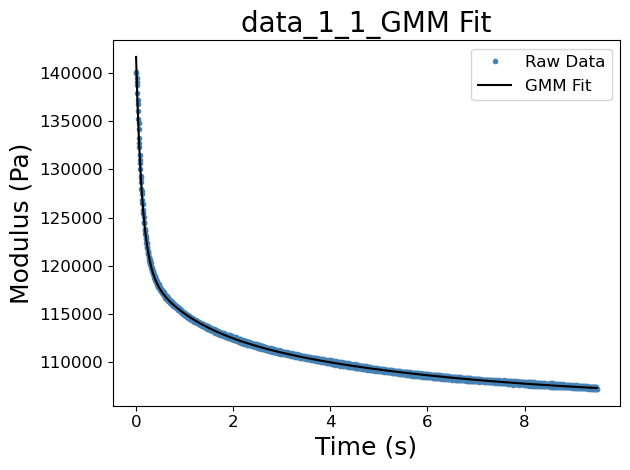

The data file committed next to this chart (first rows):
Index [#], Phase [#], Displacement [um], Time [s], Pos X [um], Pos Y [um], Pos Z [um], Piezo X [um], Piezo Y [um], Piezo Z [um], Force A [uN], Force B [uN], Gripper [V], Voltage A [V], Voltage B [V], Temperature [oC], Sample Displacement [um], Filtered time [uN}, Filtered force [uN], SG Force [uN], Est Force 2nd derivative, Filtered displacement [um], Sel Time [s], Sel Force [N]
0.0, 2.0, 0.00921, 15411, -1358, -922.2, -27138, -0.0, 0.00021, 0.00888, -0.03091, , 0.0, -0.00157, -0.00453, 22.87, 21.47, 15411, -0.03091, -0.0385, 0.0003565, 0.00888, 0.0, 0.0003063
0.0, 2.0, 0.0264, 15411, -1358, -922.2, -27138, -0.00021, -0.00044, 0.02606, -0.04243, , 0.0, -0.00152, -0.00454, 22.87, 21.49, 15411, -0.04243, -0.03445, 0.0003565, 0.02606, 0.005, 0.0003061
0.0, 2.0, 0.0517, 15411, -1358, -922.2, -27138, -6e-05, 0.0, 0.05138, -0.0297, , 0.0, -0.00155, -0.00455, 22.87, 21.51, 15411, -0.0297, -0.03005, 0.0003565, 0.05138, 0.01, 0.0003049
0.0, 2.0, 0.0832, 15411, -1358, -922.2, -27138, -0.00013, 0.0, 0.08287, -0.0221, , 0.0, -0.0015, -0.00452, 22.87, 21.54, 15411, -0.0221, -0.02529, 0.0003565, 0.08287, 0.015, 0.0003041
0.0, 2.0, 0.1182, 15411, -1358, -922.2, -27138, -0.00035, -0.0003, 0.1178, -0.03, , 0.0, -0.00151, -0.00454, 22.87, 21.58, 15411, -0.03, -0.02018, 0.0003565, 0.1178, 0.02, 0.0003033
0.0, 2.0, 0.1598, 15411, -1358, -922.2, -27138, -0.00039, -0.00018, 0.1594, -0.01636, , 0.0, -0.00154, -0.00452, 22.87, 21.62, 15411, -0.01636, -0.01471, 0.0003565, 0.1594, 0.025, 0.0003016
0.0, 2.0, 0.2078, 15411, -1358, -922.2, -27138, -3e-05, 0.00021, 0.2075, -0.00686, , 0.0, -0.00151, -0.00454, 22.87, 21.67, 15411, -0.00686, -0.00888, 0.0003565, 0.2075, 0.03, 0.0003001
0.0, 2.0, 0.2581, 15411, -1358, -922.2, -27138, -0.0001, 0.00011, 0.2578, 0.00081, , 0.0, -0.00149, -0.00451, 22.87, 21.72, 15411, 0.00081, -0.002695, 0.0003565, 0.2578, 0.035, 0.0002991
0.0, 2.0, 0.3128, 15411, -1358, -922.2, -27138, -0.00018, -0.00057, 0.3125, 0.00466, , 0.0, -0.00149, -0.0045, 22.87, 21.77, 15411, 0.00466, 0.003846, 0.0003565, 0.3125, 0.04, 0.0002975
0.0, 2.0, 0.3747, 15411, -1358, -922.2, -27138, -3e-05, -6e-05, 0.3744, 0.01841, , 0.0, -0.00149, -0.00451, 22.87, 21.83, 15411, 0.01841, 0.01074, 0.0003565, 0.3744, 0.045, 0.0002956
0.0, 2.0, 0.4392, 15411, -1358, -922.2, -27138, -8e-05, 0.00029, 0.4389, 0.01748, , 0.0, -0.00152, -0.00456, 22.87, 21.9, 15411, 0.01748, 0.018, 0.0003565, 0.4389, 0.05, 0.0002947
0.0, 2.0, 0.5059, 15411, -1358, -922.2, -27138, -7e-05, 0.0, 0.5056, 0.01737, , 0.0, -0.00148, -0.00453, 22.87, 21.97, 15411, 0.01737, 0.02561, 0.0003565, 0.5056, 0.055, 0.0002934
0.0, 2.0, 0.5786, 15411, -1358, -922.2, -27138, 5e-05, 0.00014, 0.5784, 0.03767, , 0.0, -0.00147, -0.00454, 22.87, 22.04, 15411, 0.03767, 0.03357, 0.0003565, 0.5784, 0.06, 0.0002914
0.0, 2.0, 0.6554, 15411, -1358, -922.2, -27138, 0.00017, 9e-05, 0.6551, 0.04943, , 0.0, -0.00149, -0.00453, 22.87, 22.12, 15411, 0.04943, 0.0419, 0.0003565, 0.6551, 0.065, 0.0002903
0.0, 2.0, 0.733, 15411, -1358, -922.2, -27138, -1e-05, -0.00044, 0.7327, 0.0389, , 0.0, -0.00149, -0.00454, 22.87, 22.19, 15411, 0.0389, 0.05104, 0.0003332, 0.7327, 0.07, 0.0002894
0.0, 2.0, 0.8152, 15411, -1358, -922.2, -27138, 0.00024, -0.00043, 0.8149, 0.06169, , 0.0, -0.00149, -0.00451, 22.87, 22.28, 15411, 0.06169, 0.0598, 0.0003504, 0.8149, 0.075, 0.0002876
0.0, 2.0, 0.9016, 15411, -1358, -922.2, -27138, 0.00014, -0.00032, 0.9013, 0.07473, , 0.0, -0.00151, -0.00452, 22.87, 22.36, 15411, 0.07473, 0.06921, 0.0003494, 0.9013, 0.08, 0.0002863
0.0, 2.0, 0.9888, 15411, -1358, -922.2, -27138, -0.00015, 2e-05, 0.9885, 0.07611, , 0.0, -0.00151, -0.0045, 22.87, 22.45, 15411, 0.07611, 0.07998, 0.0002906, 0.9885, 0.085, 0.0002857
0.0, 2.0, 1.079, 15411, -1358, -922.2, -27138, -0.00025, -7e-05, 1.079, 0.08218, , 0.0, -0.00151, -0.00456, 22.87, 22.54, 15411, 0.08218, 0.09009, 0.0002777, 1.079, 0.09, 0.0002843
0.0, 2.0, 1.173, 15411, -1358, -922.2, -27138, -8e-05, 0.0002, 1.173, 0.1052, , 0.0, -0.00148, -0.00455, 22.87, 22.63, 15411, 0.1052, 0.1004, 0.0002664, 1.173, 0.095, 0.0002828
0.0, 2.0, 1.269, 15411, -1358, -922.2, -27138, -0.00011, -2e-05, 1.269, 0.1133, , 0.0, -0.00151, -0.00454, 22.87, 22.73, 15411, 0.1133, 0.1107, 0.0002644, 1.269, 0.1, 0.0002823
0.0, 2.0, 1.366, 15411, -1358, -922.2, -27138, 1e-05, -0.0002, 1.365, 0.117, , 0.0, -0.00151, -0.00451, 22.87, 22.83, 15411, 0.117, 0.1218, 0.0002386, 1.365, 0.105, 0.0002814
0.0, 2.0, 1.467, 15411, -1358, -922.2, -27138, -4e-05, -0.00023, 1.467, 0.1354, , 0.0, -0.00153, -0.0045, 22.87, 22.93, 15411, 0.1354, 0.1327, 0.0002405, 1.467, 0.11, 0.0002799
0.0, 2.0, 1.57, 15411, -1358, -922.2, -27138, -0.00025, -0.00019, 1.569, 0.143, , 0.0, -0.0015, -0.00448, 22.87, 23.03, 15411, 0.143, 0.1449, 0.0001832, 1.569, 0.115, 0.0002792
0.0, 2.0, 1.672, 15411, -1358, -922.2, -27138, -0.00043, 8e-05, 1.672, 0.153, , 0.0, -0.00154, -0.00455, 22.87, 23.13, 15411, 0.153, 0.1568, 0.0001491, 1.672, 0.12, 0.0002787
0.0, 2.0, 1.779, 15411, -1358, -922.2, -27138, -0.00019, 0.00016, 1.778, 0.1667, , 0.0, -0.0015, -0.0045, 22.87, 23.24, 15411, 0.1667, 0.1681, 0.0001622, 1.778, 0.125, 0.0002774
0.0, 2.0, 1.887, 15411, -1358, -922.2, -27138, 2e-05, -3e-05, 1.887, 0.1885, , 0.0, -0.00152, -0.0045, 22.87, 23.35, 15411, 0.1885, 0.1796, 0.0001713, 1.887, 0.13, 0.0002767
0.0, 2.0, 1.994, 15411, -1358, -922.2, -27138, -0.0002, -0.00035, 1.994, 0.1968, , 0.0, -0.00149, -0.00453, 22.87, 23.45, 15411, 0.1968, 0.1922, 0.0001388, 1.994, 0.135, 0.0002764
0.0, 2.0, 2.104, 15411, -1358, -922.2, -27138, -0.00011, -0.00038, 2.104, 0.2081, , 0.0, -0.00151, -0.00454, 22.87, 23.56, 15411, 0.2081, 0.2041, 0.0001506, 2.104, 0.14, 0.0002751
0.0, 2.0, 2.217, 15411, -1358, -922.2, -27138, 6e-05, -0.00012, 2.217, 0.2235, , 0.0, -0.0015, -0.0045, 22.87, 23.68, 15411, 0.2235, 0.2162, 0.0001538, 2.217, 0.145, 0.0002743
0.0, 2.0, 2.331, 15411, -1358, -922.2, -27138, -0.00023, -0.00021, 2.331, 0.2205, , 0.0, -0.00147, -0.00456, 22.87, 23.79, 15411, 0.2205, 0.2292, 0.000127, 2.331, 0.15, 0.0002744
0.0, 2.0, 2.446, 15411, -1358, -922.2, -27138, -0.00029, 0.00032, 2.446, 0.2325, , 0.0, -0.0015, -0.00453, 22.87, 23.91, 15411, 0.2325, 0.242, 0.0001127, 2.446, 0.155, 0.0002734
0.0, 2.0, 2.566, 15411, -1358, -922.2, -27138, 0.00013, 0.00026, 2.565, 0.2515, , 0.0, -0.0015, -0.00453, 22.87, 24.03, 15411, 0.2515, 0.2541, 0.000142, 2.565, 0.16, 0.0002721
0.0, 2.0, 2.686, 15411, -1358, -922.2, -27138, 0.00029, -0.00017, 2.686, 0.2714, , 0.0, -0.00151, -0.00454, 22.87, 24.15, 15411, 0.2714, 0.2666, 0.0001543, 2.686, 0.165, 0.0002723
0.0, 2.0, 2.807, 15411, -1358, -922.2, -27138, 4e-05, -0.00029, 2.807, 0.279, , 0.0, -0.00152, -0.00456, 22.87, 24.27, 15411, 0.279, 0.2802, 0.0001221, 2.807, 0.17, 0.0002721
0.0, 2.0, 2.93, 15411, -1358, -922.2, -27138, 0.00013, -1e-05, 2.93, 0.2993, , 0.0, -0.00152, -0.00455, 22.87, 24.39, 15411, 0.2993, 0.293, 0.0001328, 2.93, 0.175, 0.0002706
0.0, 2.0, 3.056, 15411, -1358, -922.2, -27138, 3e-05, -0.00035, 3.056, 0.3009, , 0.0, -0.00146, -0.00455, 22.87, 24.52, 15411, 0.3009, 0.3062, 0.0001313, 3.056, 0.18, 0.0002703
0.0, 2.0, 3.18, 15411, -1358, -922.2, -27138, -0.00034, -0.0005, 3.18, 0.3128, , 0.0, -0.00148, -0.00453, 22.87, 24.64, 15411, 0.3128, 0.3194, 0.0001396, 3.18, 0.185, 0.0002706
0.0, 2.0, 3.306, 15411, -1358, -922.2, -27138, -0.00029, -0.00018, 3.306, 0.3318, , 0.0, -0.00149, -0.00452, 22.87, 24.77, 15411, 0.3318, 0.3331, 0.0001204, 3.306, 0.19, 0.0002695
0.0, 2.0, 3.434, 15411, -1358, -922.2, -27138, 0.0002, 0.0003, 3.434, 0.3564, , 0.0, -0.00147, -0.0046, 22.87, 24.89, 15411, 0.3564, 0.346, 0.0001472, 3.434, 0.195, 0.0002687
0.0, 2.0, 3.561, 15411, -1358, -922.2, -27138, 0.00023, -0.00066, 3.561, 0.3621, , 0.0, -0.00146, -0.00457, 22.87, 25.02, 15411, 0.3621, 0.3601, 0.0001191, 3.561, 0.2, 0.0002691
0.0, 2.0, 3.688, 15411, -1358, -922.2, -27138, 0.00032, -0.00038, 3.688, 0.3698, , 0.0, -0.00146, -0.00453, 22.87, 25.15, 15411, 0.3698, 0.3745, 8.552650414708242e-05, 3.688, 0.205, 0.0002686
0.0, 2.0, 3.818, 15411, -1358, -922.2, -27138, 0.00013, 0.00031, 3.818, 0.3929, , 0.0, -0.00149, -0.00454, 22.87, 25.28, 15411, 0.3929, 0.3887, 6.185676392561363e-05, 3.818, 0.21, 0.0002674
0.0, 2.0, 3.947, 15411, -1358, -922.2, -27138, 0.0001, 3e-05, 3.947, 0.4015, , 0.0, -0.00145, -0.00454, 22.87, 25.41, 15411, 0.4015, 0.4037, 4.236116373926031e-06, 3.947, 0.215, 0.0002676
0.0, 2.0, 4.074, 15411, -1358, -922.2, -27138, 5e-05, -0.00048, 4.074, 0.4103, , 0.0, -0.00151, -0.00454, 22.87, 25.53, 15411, 0.4103, 0.4178, -7.2831459729245755e-06, 4.074, 0.22, 0.0002676
0.0, 2.0, 4.205, 15411, -1358, -922.2, -27138, 0.00038, 0.00026, 4.205, 0.4327, , 0.0, -0.00153, -0.0045, 22.87, 25.66, 15411, 0.4327, 0.4312, 2.2039661487809363e-05, 4.205, 0.225, 0.0002665
0.0, 2.0, 4.335, 15411, -1358, -922.2, -27138, 0.0005, -0.00012, 4.335, 0.4548, , 0.0, -0.00151, -0.00455, 22.87, 25.8, 15411, 0.4548, 0.445, 3.165778283006383e-05, 4.335, 0.23, 0.0002663
0.0, 2.0, 4.464, 15411, -1358, -922.2, -27138, 0.00045, -0.0008, 4.464, 0.453, , 0.0, -0.0015, -0.00452, 22.87, 25.92, 15411, 0.453, 0.4597, -1.1551429413635779e-05, 4.464, 0.235, 0.0002666
0.0, 2.0, 4.594, 15411, -1358, -922.2, -27138, 0.0004, -0.00044, 4.594, 0.4729, , 0.0, -0.00148, -0.00452, 22.87, 26.05, 15411, 0.4729, 0.4738, -1.7884215401599898e-05, 4.594, 0.24, 0.0002658
0.0, 2.0, 4.725, 15411, -1358, -922.2, -27138, 0.00049, -0.00016, 4.725, 0.4904, , 0.0, -0.00147, -0.00452, 22.87, 26.19, 15411, 0.4904, 0.488, -3.0152751463242413e-05, 4.725, 0.245, 0.0002652
0.0, 2.0, 4.854, 15411, -1358, -922.2, -27138, 0.00016, 9e-05, 4.854, 0.5047, , 0.0, -0.00148, -0.00452, 22.87, 26.31, 15411, 0.5047, 0.5018, -2.0050776809548733e-05, 4.854, 0.25, 0.0002655
0.0, 2.0, 4.984, 15411, -1358, -922.2, -27138, -6e-05, -0.0003, 4.984, 0.5074, , 0.0, -0.00151, -0.00451, 22.87, 26.44, 15411, 0.5074, 0.5156, -1.2945644394076828e-05, 4.984, 0.255, 0.000265
0.0, 2.0, 5.116, 15411, -1358, -922.2, -27138, 0.00032, 7e-05, 5.116, 0.5381, , 0.0, -0.0015, -0.00454, 22.87, 26.58, 15411, 0.5381, 0.5291, 8.475769441128192e-06, 5.116, 0.26, 0.0002643
0.0, 2.0, 5.246, 15411, -1358, -922.2, -27138, 0.0002, 2e-05, 5.246, 0.5461, , 0.0, -0.00156, -0.0045, 22.87, 26.71, 15411, 0.5461, 0.544, -4.271676982038012e-05, 5.246, 0.265, 0.0002645
0.0, 2.0, 5.376, 15411, -1358, -922.2, -27138, 0.00023, -0.00067, 5.376, 0.5563, , 0.0, -0.00156, -0.00455, 22.87, 26.84, 15411, 0.5563, 0.5582, -5.996976969407453e-05, 5.376, 0.27, 0.0002643
0.0, 2.0, 5.507, 15411, -1358, -922.2, -27138, 0.00019, 2e-05, 5.507, 0.5738, , 0.0, -0.00158, -0.0045, 22.87, 26.97, 15411, 0.5738, 0.5716, -3.676224159000242e-05, 5.507, 0.275, 0.0002636
0.0, 2.0, 5.638, 15411, -1358, -922.2, -27138, 9e-05, -3e-05, 5.638, 0.5808, , 0.0, -0.00155, -0.00452, 22.87, 27.1, 15411, 0.5808, 0.5857, -5.282253378822662e-05, 5.638, 0.28, 0.0002637
0.0, 2.0, 5.767, 15411, -1358, -922.2, -27138, -0.00017, -6e-05, 5.767, 0.593, , 0.0, -0.00156, -0.00451, 22.87, 27.23, 15411, 0.593, 0.5996, -5.8569239190109845e-05, 5.767, 0.285, 0.0002636
0.0, 2.0, 5.898, 15411, -1358, -922.2, -27138, -9e-05, -5e-05, 5.898, 0.6175, , 0.0, -0.00158, -0.00453, 22.87, 27.36, 15411, 0.6175, 0.6123, -3.7099069514696156e-06, 5.898, 0.29, 0.0002628
0.0, 2.0, 6.029, 15411, -1358, -922.2, -27138, 0.00022, -0.00031, 6.029, 0.6307, , 0.0, -0.00154, -0.00452, 22.87, 27.49, 15411, 0.6307, 0.6253, 4.15848595846746e-05, 6.029, 0.295, 0.0002628
... 2,750 more rows
